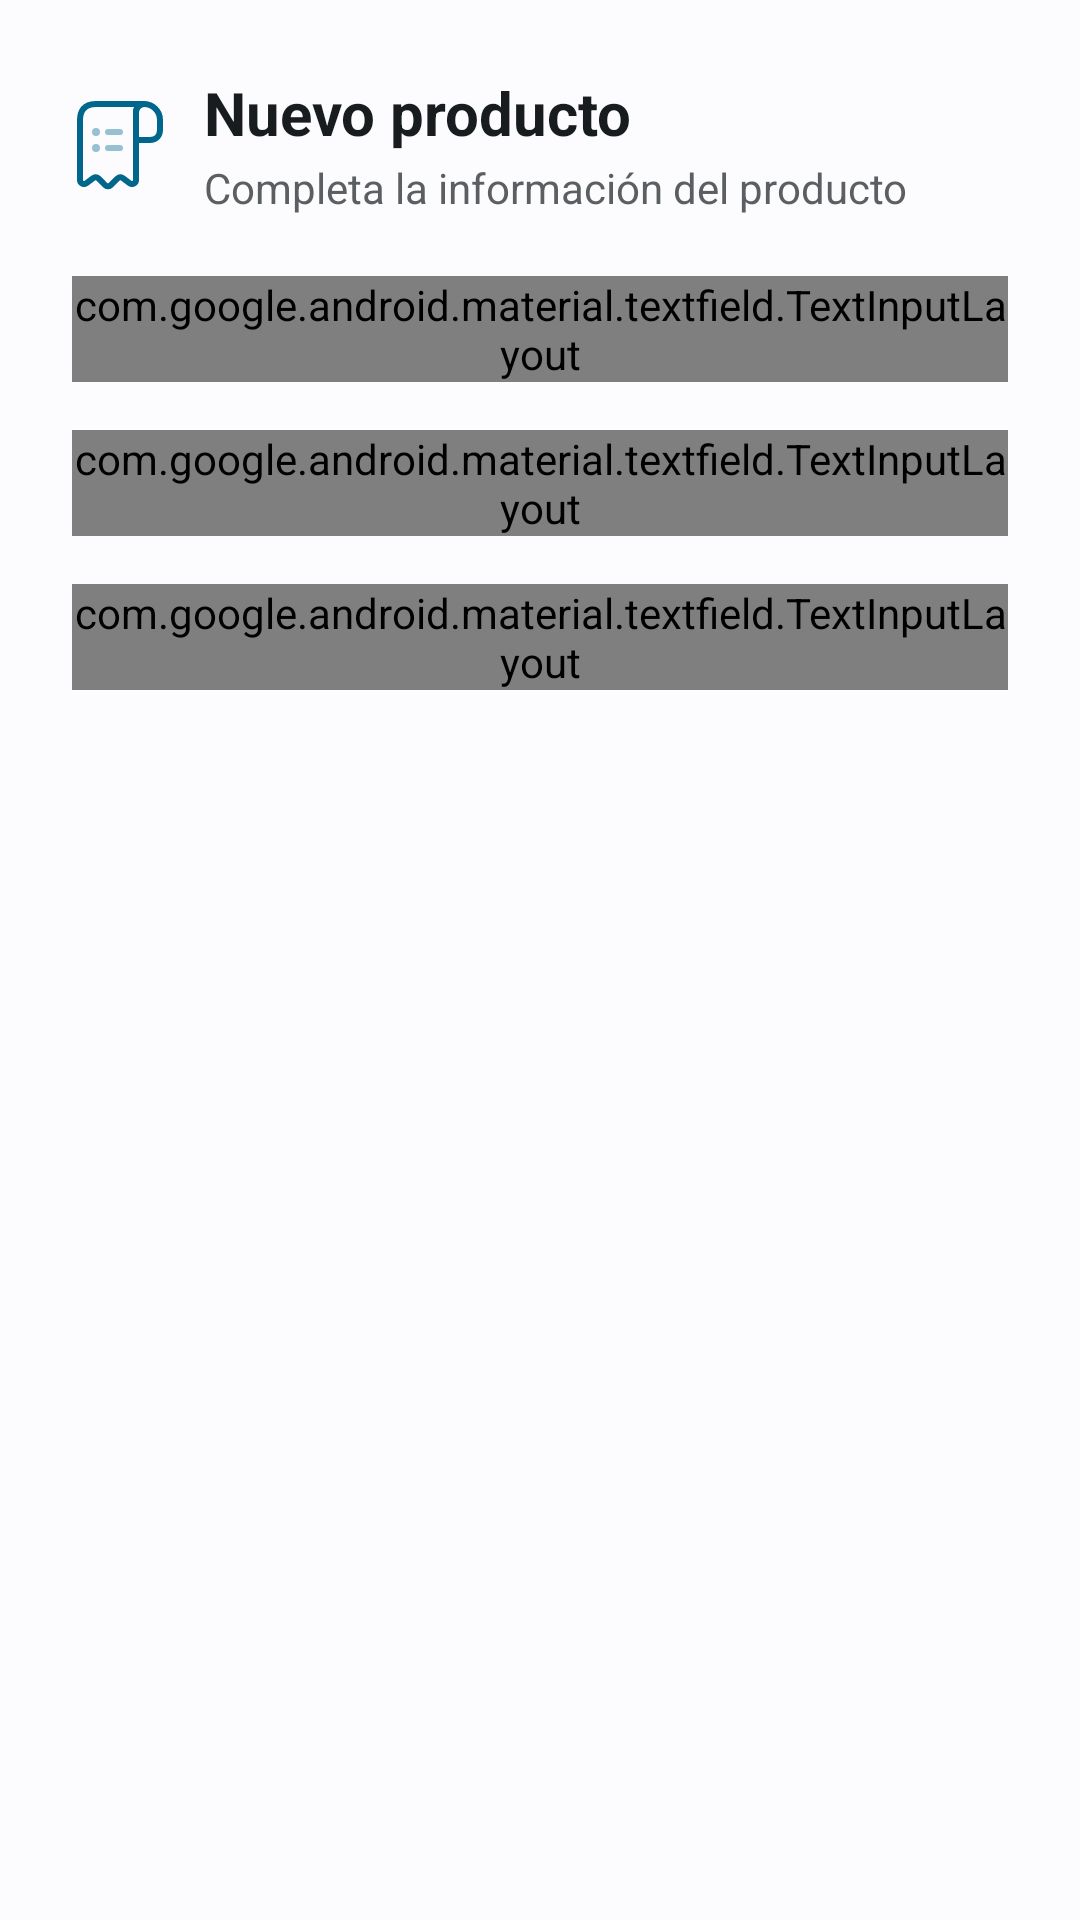

Produce the Android XML layout that renders to this screen, including the resource entries it uses.
<!-- AndroidManifest.xml: application theme AppTheme -->
<!-- res/layout/layout_dialogo_crear_producto.xml -->
<?xml version="1.0" encoding="utf-8"?>
<LinearLayout xmlns:android="http://schemas.android.com/apk/res/android"
    xmlns:app="http://schemas.android.com/apk/res-auto"
    android:layout_width="match_parent"
    android:layout_height="wrap_content"
    android:orientation="vertical"
    android:padding="24dp"
    android:background="@color/material_dynamic_neutral99">

    
    <LinearLayout
        android:layout_width="match_parent"
        android:layout_height="wrap_content"
        android:orientation="horizontal"
        android:gravity="center_vertical"
        android:layout_marginBottom="20dp">

        <ImageView
            android:layout_width="32dp"
            android:layout_height="32dp"
            android:src="@drawable/producto_svg"
            app:tint="@color/material_dynamic_primary40"
            android:layout_marginEnd="12dp" />

        <LinearLayout
            android:layout_width="0dp"
            android:layout_height="wrap_content"
            android:layout_weight="1"
            android:orientation="vertical">

            <TextView
                android:layout_width="wrap_content"
                android:layout_height="wrap_content"
                android:text="Nuevo producto"
                android:textSize="20sp"
                android:textStyle="bold"
                android:textColor="@color/material_dynamic_neutral10" />

            <TextView
                android:layout_width="wrap_content"
                android:layout_height="wrap_content"
                android:text="Completa la información del producto"
                android:textSize="14sp"
                android:textColor="@color/material_dynamic_neutral40"
                android:layout_marginTop="2dp" />

        </LinearLayout>

    </LinearLayout>

    
    <com.google.android.material.textfield.TextInputLayout
        android:id="@+id/tilProductoName"
        android:layout_width="match_parent"
        android:layout_height="wrap_content"
        android:hint="Nombre del producto"
        app:errorEnabled="true"
        app:helperText="Campo obligatorio"
        app:helperTextTextColor="@color/material_dynamic_neutral50"
        app:boxStrokeColor="@color/material_dynamic_primary40"
        app:hintTextColor="@color/material_dynamic_primary40"

        app:startIconTint="@color/material_dynamic_primary40"
        style="@style/Widget.Material3.TextInputLayout.OutlinedBox"
        android:layout_marginBottom="16dp">

        <com.google.android.material.textfield.TextInputEditText
            android:id="@+id/etProductoName"
            android:layout_width="match_parent"
            android:layout_height="wrap_content"
            android:inputType="textCapWords"
            android:maxLines="1"
            android:textColor="@color/material_dynamic_neutral10"
            android:textSize="16sp" />

    </com.google.android.material.textfield.TextInputLayout>

    
    <com.google.android.material.textfield.TextInputLayout
        android:id="@+id/tilProductoDescription"
        android:layout_width="match_parent"
        android:layout_height="wrap_content"
        android:hint="Descripción (opcional)"
        app:errorEnabled="true"
        app:helperText="Ej: Marca, tamaño, características..."
        app:helperTextTextColor="@color/material_dynamic_neutral50"
        app:boxStrokeColor="@color/material_dynamic_primary40"
        app:hintTextColor="@color/material_dynamic_primary40"

        app:startIconTint="@color/material_dynamic_primary40"
        style="@style/Widget.Material3.TextInputLayout.OutlinedBox"
        android:layout_marginBottom="16dp">

        <com.google.android.material.textfield.TextInputEditText
            android:id="@+id/etProductoDescription"
            android:layout_width="match_parent"
            android:layout_height="wrap_content"
            android:inputType="textCapSentences"
            android:maxLines="2"
            android:textColor="@color/material_dynamic_neutral10"
            android:textSize="16sp" />

    </com.google.android.material.textfield.TextInputLayout>

    
    <com.google.android.material.textfield.TextInputLayout
        android:id="@+id/tilProductoCantidad"
        android:layout_width="match_parent"
        android:layout_height="wrap_content"
        android:hint="Cantidad"
        app:errorEnabled="true"
        app:helperText="Campo obligatorio"
        app:helperTextTextColor="@color/material_dynamic_neutral50"
        app:boxStrokeColor="@color/material_dynamic_primary40"
        app:hintTextColor="@color/material_dynamic_primary40"
        app:startIconTint="@color/material_dynamic_primary40"
        app:suffixText="unidades"
        app:suffixTextColor="@color/material_dynamic_neutral50"
        style="@style/Widget.Material3.TextInputLayout.OutlinedBox"
        android:layout_marginBottom="8dp">

        <com.google.android.material.textfield.TextInputEditText
            android:id="@+id/etProductoCantidad"
            android:layout_width="match_parent"
            android:layout_height="wrap_content"
            android:inputType="number"
            android:maxLines="1"
            android:textColor="@color/material_dynamic_neutral10"
            android:textSize="16sp" />

    </com.google.android.material.textfield.TextInputLayout>



</LinearLayout>
<!-- resources referenced by this layout -->
<resources>
  <!-- drawable producto_svg: vector/xml drawable (drawable, 2132 chars, omitted) -->
  <style name="AppTheme" parent="Theme.MaterialComponents.Light.NoActionBar">
          <item name="colorPrimary">@color/colorPrimary</item>
          <item name="colorPrimaryDark">@color/colorPrimaryDark</item>
          <item name="colorAccent">@color/colorAccent</item>
  
      </style>
  <color name="colorPrimary">#6200EE</color>
  <color name="colorPrimaryDark">#3700B3</color>
  <color name="colorAccent">#03DAC5</color>
</resources>
